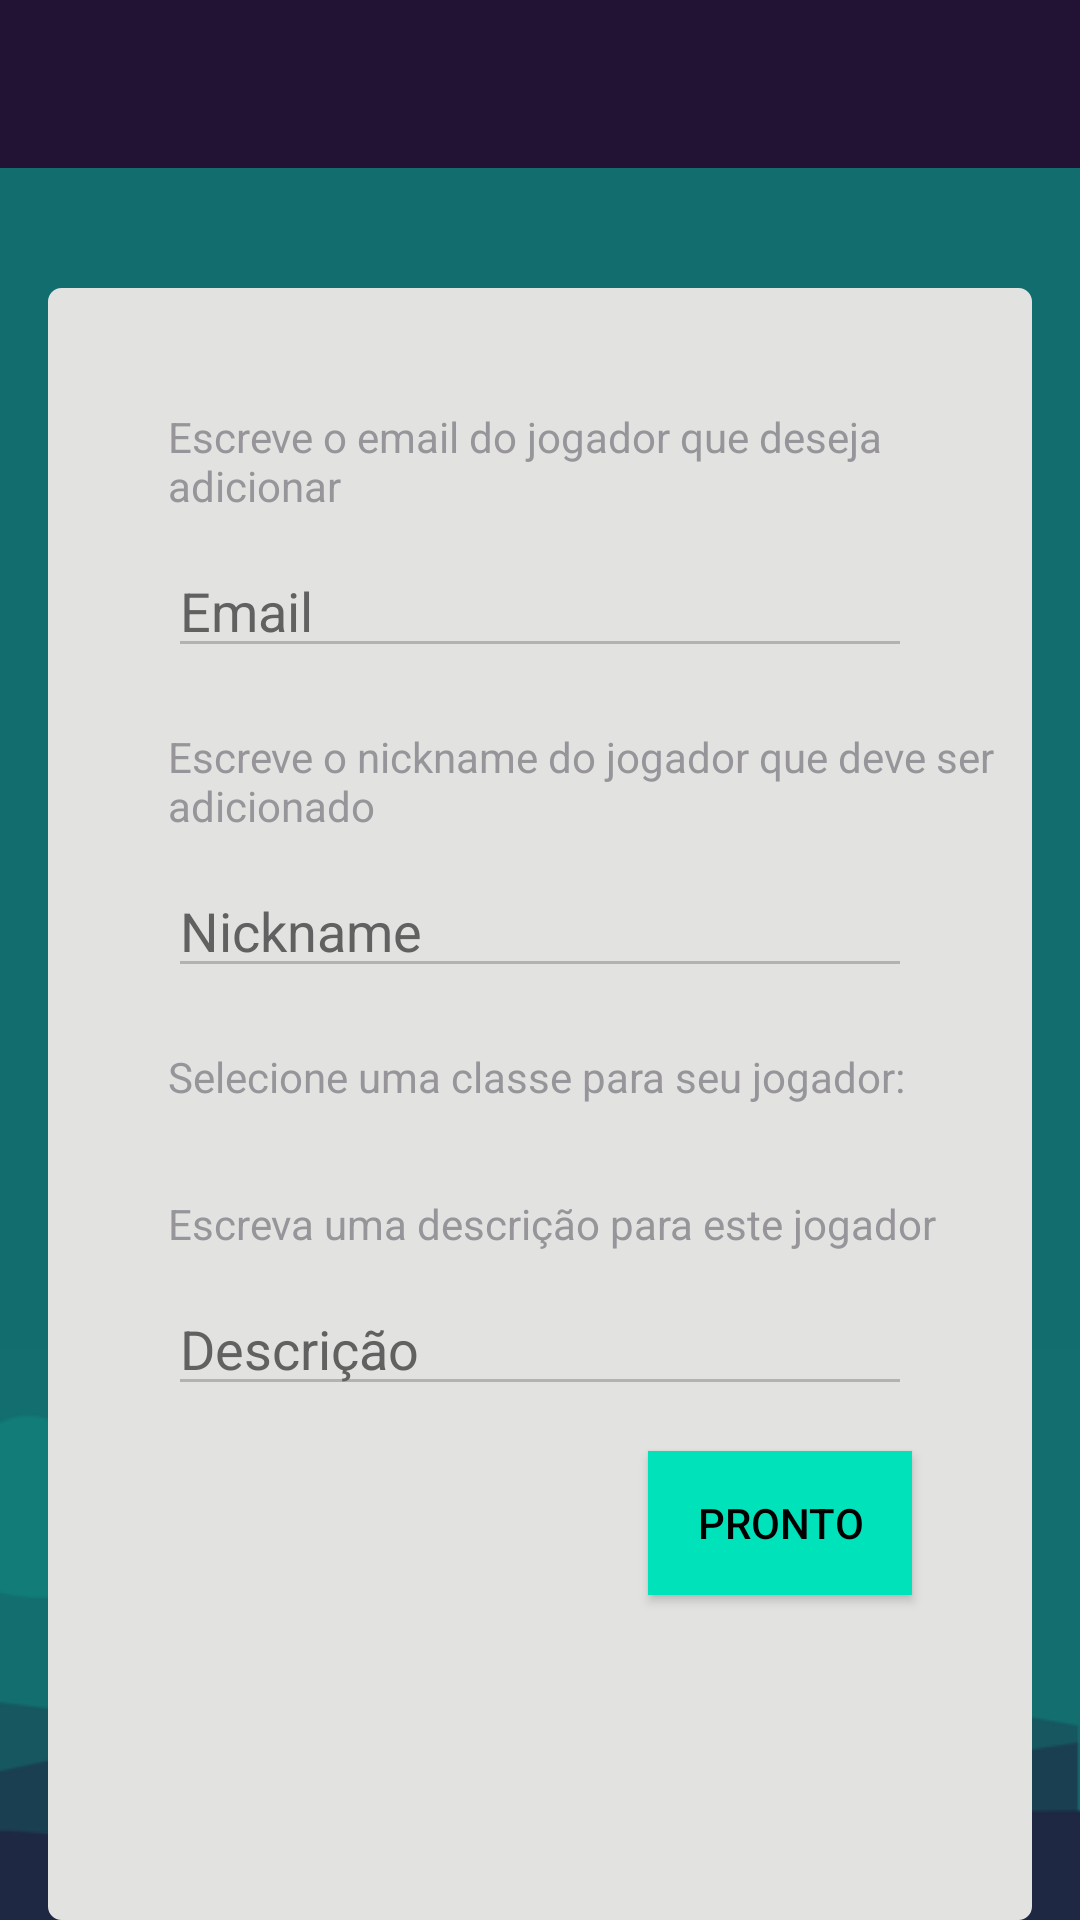

Write the Android layout XML for this screen, with the resource values it uses.
<!-- AndroidManifest.xml: application theme AppTheme -->
<!-- res/layout/activity_add_player.xml -->
<?xml version="1.0" encoding="utf-8"?>
<RelativeLayout android:layout_width="match_parent"
    android:orientation="vertical"
    android:layout_height="match_parent"
    android:background="@drawable/background_image"
    xmlns:android="http://schemas.android.com/apk/res/android">

        <android.support.v7.widget.Toolbar
            xmlns:android="http://schemas.android.com/apk/res/android"
            xmlns:app="http://schemas.android.com/apk/res-auto"
            android:id="@+id/toolbar_geral"
            android:background="@color/colorPrimary"
            android:minHeight="?attr/actionBarSize"
            app:popupTheme="@style/ThemeOverlay.AppCompat"
            android:layout_height="wrap_content"
            android:layout_width="match_parent">


            <ImageView
                android:layout_width="130dp"
                android:layout_height="50dp"
                android:padding="8sp"
                android:src="@drawable/igor_login_icon"
                android:id="@+id/toolbar_image"
                android:layout_gravity="center"
                android:foregroundGravity="center"/>

        </android.support.v7.widget.Toolbar>

        <LinearLayout
            android:layout_below="@id/toolbar_geral"
            android:orientation="vertical" android:layout_width="match_parent"
            android:layout_height="match_parent"
            android:background="@drawable/roudended_border"
            android:layout_marginTop="40dp"
            android:layout_marginLeft="16dp"
            android:layout_marginRight="16dp"

            android:id="@+id/linearLayout">

            <TextView
                android:layout_width="wrap_content"
                android:layout_height="wrap_content"
                android:text="Escreve o email do jogador que deseja adicionar"
                android:layout_marginTop="40dp"
                android:layout_marginLeft="40dp"
                android:textColor="#97959A"/>

            <EditText
                android:id="@+id/et_player_email"
                android:layout_width="match_parent"
                android:layout_height="wrap_content"
                android:layout_marginRight="40dp"
                android:layout_marginLeft="40dp"
                android:layout_marginTop="10dp"
                android:textColor="@color/black"
                android:textColorHint="@color/dark_gray"
                android:backgroundTint="#b2b2b2"
                android:hint="Email"
                />


            <TextView
                android:layout_width="wrap_content"
                android:layout_height="wrap_content"
                android:text="Escreve o nickname do jogador que deve ser adicionado"
                android:layout_marginTop="20dp"
                android:layout_marginLeft="40dp"
                android:textColor="#97959A"/>

            <EditText
                android:id="@+id/et_player_nickname"
                android:layout_width="match_parent"
                android:layout_height="wrap_content"
                android:layout_marginRight="40dp"
                android:layout_marginLeft="40dp"
                android:layout_marginTop="10dp"
                android:textColor="@color/black"
                android:textColorHint="@color/dark_gray"
                android:backgroundTint="#b2b2b2"
                android:hint="Nickname"
                />

            <TextView
                android:layout_width="wrap_content"
                android:layout_height="wrap_content"
                android:text="Selecione uma classe para seu jogador:"
                android:layout_marginTop="20dp"
                android:layout_marginLeft="40dp"
                android:textColor="#97959A"/>

            <Spinner
                android:id="@+id/sp_player_class"
                android:layout_width="fill_parent"
                android:layout_height="wrap_content"
                android:layout_marginRight="40dp"
                android:layout_marginLeft="40dp"
                android:layout_marginTop="10dp"
                android:background="@color/dark_gray"/>


            <TextView
                android:layout_width="wrap_content"
                android:layout_height="wrap_content"
                android:text="Escreva uma descrição para este jogador"
                android:layout_marginTop="20dp"
                android:layout_marginLeft="40dp"
                android:textColor="#97959A"/>

            <EditText
                android:id="@+id/et_player_description"
                android:layout_width="match_parent"
                android:layout_height="wrap_content"
                android:layout_marginRight="40dp"
                android:layout_marginLeft="40dp"
                android:layout_marginTop="10dp"
                android:textColor="@color/black"
                android:textColorHint="@color/dark_gray"
                android:backgroundTint="#b2b2b2"
                android:hint="Descrição"
                />

            <Button
                android:id="@+id/add_player_button"
                android:layout_width="wrap_content"
                android:layout_height="wrap_content"
                android:textColor="@color/black"
                android:background="#00e2BA"
                android:layout_gravity="end"
                android:layout_marginTop="15dp"
                android:layout_marginRight="40dp"
                android:layout_marginLeft="40dp"
                android:text="PRONTO" />


        </LinearLayout>

        <ImageButton
            android:id="@+id/close_new_adventure_button"
            android:layout_width="90dp"
            android:layout_height="90dp"
            android:layout_marginTop="10dp"
            android:scaleType="fitXY"
            android:src="@drawable/adicionar_jogador"
            android:background="@color/transparent"
            android:layout_marginRight="16dp"
            android:layout_below="@+id/toolbar_geral"
            android:layout_alignRight="@+id/linearLayout"
            android:layout_alignEnd="@+id/linearLayout"
            android:layout_marginEnd="16dp" />
    </RelativeLayout>
<!-- resources referenced by this layout -->
<resources>
  <color name="black">#000</color>
  <color name="colorPrimary">#221233</color>
  <color name="dark_gray">#616161</color>
  <color name="transparent">#0000</color>
  <!-- drawable background_image: png bitmap (drawable, 19609 bytes) -->
  <!-- drawable roudended_border (drawable) -->
  <?xml version="1.0" encoding="utf-8"?>
  <inset xmlns:android="http://schemas.android.com/apk/res/android">
      <layer-list>
  
          <item>
              <shape xmlns:android="http://schemas.android.com/apk/res/android">
                  <solid android:color="#e2e2e1"/>
                  <stroke android:width="3dip" android:color="#e2e2e1" />
                  <corners android:radius="3dip"/>
                  <padding android:left="0dip" android:top="0dip" android:right="0dip" android:bottom="0dip" />
              </shape>
          </item>
      </layer-list>
  </inset>
  <style name="AppTheme" parent="Theme.AppCompat.NoActionBar">
          
          <item name="colorPrimary">@color/colorPrimary</item>
          <item name="colorPrimaryDark">@color/colorPrimaryDark</item>
          <item name="colorAccent">@color/white</item>
  
          
          <item name="android:textColorPrimary">@color/white</item>
  
          
          <item name="colorControlHighlight">@color/white</item>
  
          <item name="colorControlNormal">@color/white</item>
          <item name="colorControlActivated">@color/white</item>
          <item name="colorButtonNormal">@color/white</item>
      </style>
  <color name="colorPrimaryDark">#221233</color>
  <color name="white">#fff</color>
</resources>
